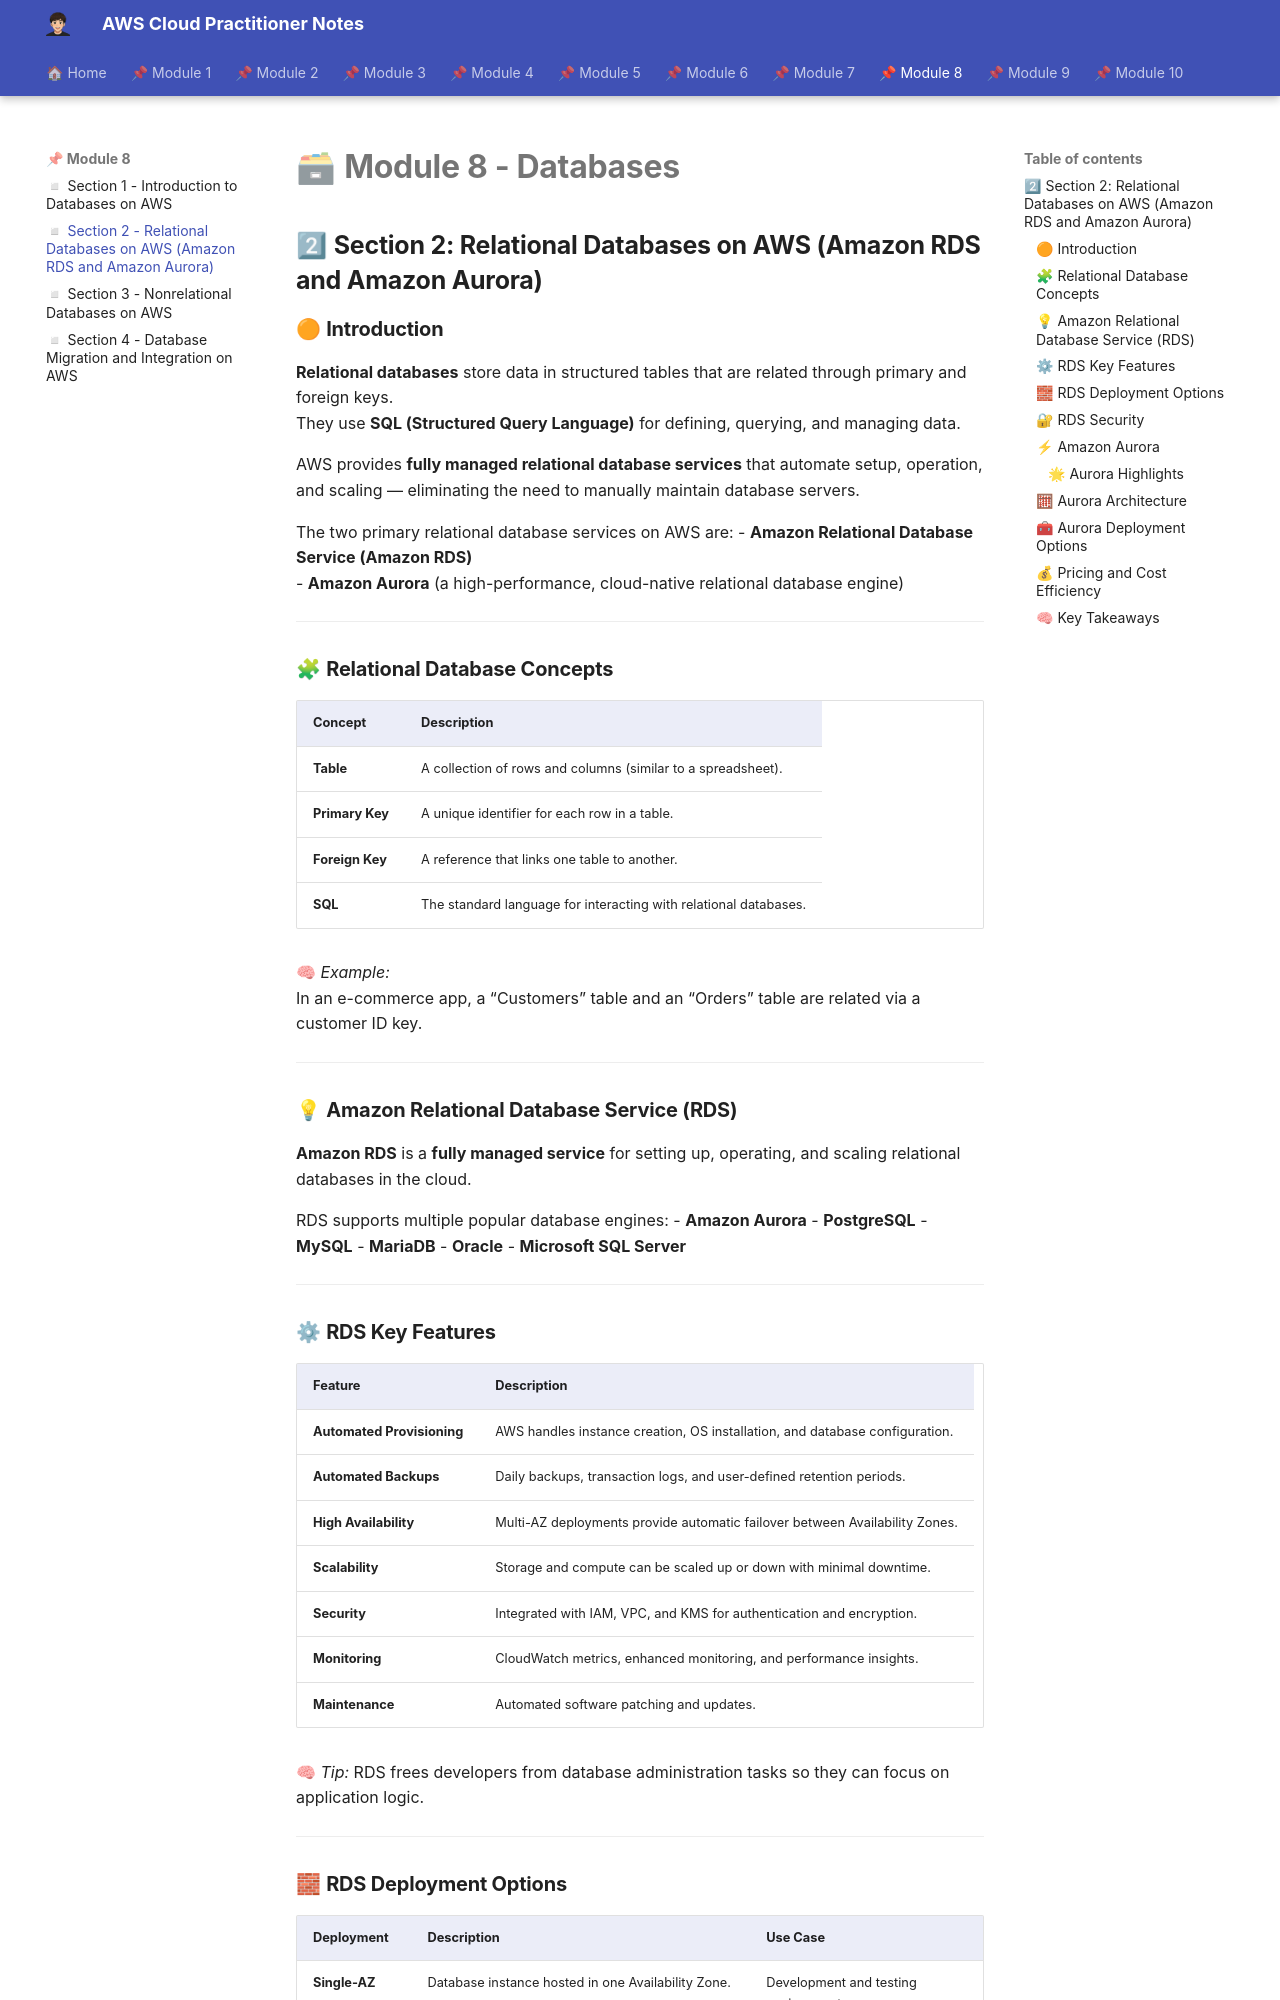

repository: albamdls/aws-notes · page: cloud-practitioner/module-8/m8_sec2/index.html · generator: mkdocs

# 🗃 **Module 8 - Databases**  

## 2⃣ **Section 2: Relational Databases on AWS (Amazon RDS and Amazon Aurora)**

### 🟠 **Introduction**

**Relational databases** store data in structured tables that are related through primary and foreign keys.  
They use **SQL (Structured Query Language)** for defining, querying, and managing data.

AWS provides **fully managed relational database services** that automate setup, operation, and scaling — eliminating the need to manually maintain database servers.

The two primary relational database services on AWS are:
- **Amazon Relational Database Service (Amazon RDS)**  
- **Amazon Aurora** (a high-performance, cloud-native relational database engine)

---

### 🧩 **Relational Database Concepts**

| **Concept** | **Description** |
|--------------|-----------------|
| **Table** | A collection of rows and columns (similar to a spreadsheet). |
| **Primary Key** | A unique identifier for each row in a table. |
| **Foreign Key** | A reference that links one table to another. |
| **SQL** | The standard language for interacting with relational databases. |

🧠 *Example:*  
In an e-commerce app, a “Customers” table and an “Orders” table are related via a customer ID key.

---

### 💡 **Amazon Relational Database Service (RDS)**

**Amazon RDS** is a **fully managed service** for setting up, operating, and scaling relational databases in the cloud.

RDS supports multiple popular database engines:
- **Amazon Aurora**
- **PostgreSQL**
- **MySQL**
- **MariaDB**
- **Oracle**
- **Microsoft SQL Server**

---

### ⚙ **RDS Key Features**

| **Feature** | **Description** |
|--------------|----------------|
| **Automated Provisioning** | AWS handles instance creation, OS installation, and database configuration. |
| **Automated Backups** | Daily backups, transaction logs, and user-defined retention periods. |
| **High Availability** | Multi-AZ deployments provide automatic failover between Availability Zones. |
| **Scalability** | Storage and compute can be scaled up or down with minimal downtime. |
| **Security** | Integrated with IAM, VPC, and KMS for authentication and encryption. |
| **Monitoring** | CloudWatch metrics, enhanced monitoring, and performance insights. |
| **Maintenance** | Automated software patching and updates. |

🧠 *Tip:* RDS frees developers from database administration tasks so they can focus on application logic.

---
